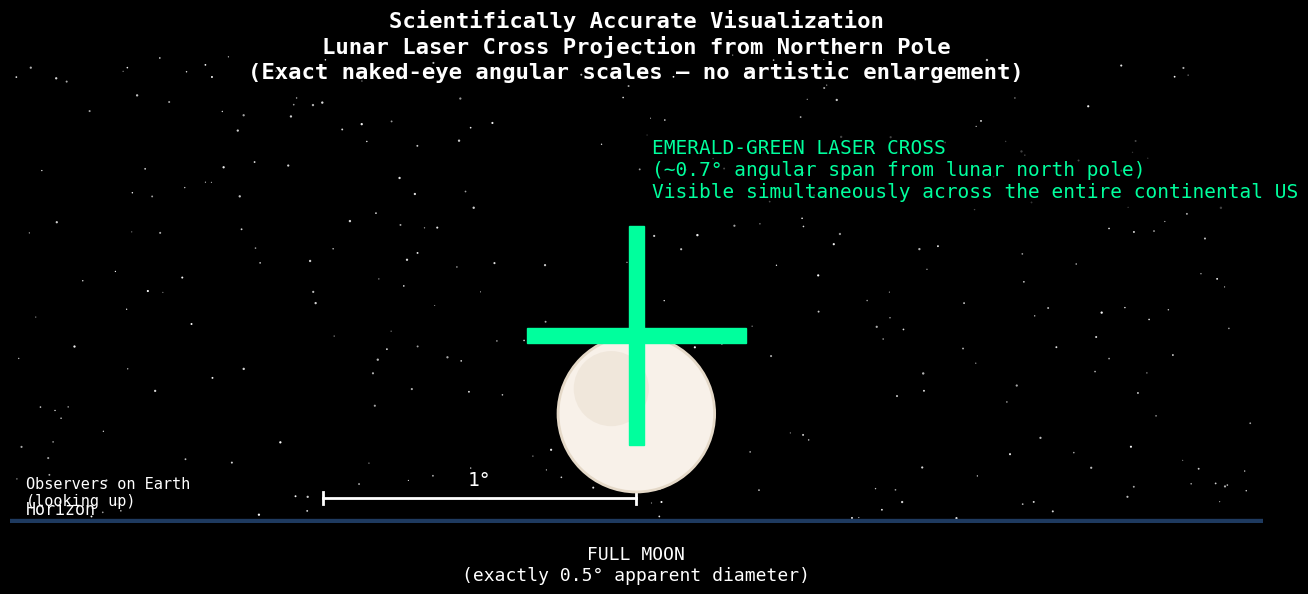

The matplotlib source for this figure:
import matplotlib.pyplot as plt
import numpy as np
from matplotlib.patches import Circle

# ================================================
# Scientifically Accurate Lunar Laser Cross Visualization
# Exact naked-eye angular scales (no artistic enlargement)
# ================================================

fig = plt.figure(figsize=(14, 9), facecolor='black')
ax = fig.add_subplot(111)
ax.set_facecolor('black')

# Set angular coordinate system (degrees on sky)
# x = horizontal angular position (degrees)
# y = vertical angular position (degrees above horizon)
ax.set_xlim(-2.0, 2.0)
ax.set_ylim(0.0, 1.5)          # Moon low at ~15° but scaled for visual clarity
ax.set_aspect('equal')         # True angular proportions

# Remove axes spines and ticks for clean sky look
ax.axis('off')

# ==================== STARS ====================
np.random.seed(42)  # reproducible star field
n_stars = 300
star_x = np.random.uniform(-2.0, 2.0, n_stars)
star_y = np.random.uniform(0.0, 1.5, n_stars)
ax.scatter(star_x, star_y, color='white', s=np.random.uniform(0.5, 3, n_stars), 
           alpha=np.random.uniform(0.6, 1.0, n_stars), edgecolor='none')

# ==================== HORIZON ====================
ax.axhline(y=0.0, color='#1e3a5f', linewidth=6, zorder=1, label='Horizon')
ax.text(-1.95, 0.03, 'Horizon', color='white', fontsize=12, fontfamily='monospace')

# ==================== SCALE BAR (1°) ====================
ax.plot([-1.0, 0.0], [0.08, 0.08], color='white', linewidth=2)
ax.plot([-1.0, -1.0], [0.06, 0.10], color='white', linewidth=2)
ax.plot([0.0, 0.0], [0.06, 0.10], color='white', linewidth=2)
ax.text(-0.5, 0.12, '1°', color='white', fontsize=14, ha='center', fontfamily='monospace')
ax.text(-1.95, 0.15, 'Observers on Earth\n(looking up)', color='white', fontsize=11, 
        ha='left', va='top', fontfamily='monospace')

# ==================== FULL MOON (exactly 0.5° diameter) ====================
moon_center_x = 0.0
moon_center_y = 0.35
moon_radius = 0.25   # = 0.5° diameter

moon = Circle((moon_center_x, moon_center_y), moon_radius, 
              facecolor='#f8f1e9', edgecolor='#e5d9c8', linewidth=2, zorder=10)
ax.add_patch(moon)

# Slight lunar surface shading for realism
ax.add_patch(Circle((moon_center_x - 0.08, moon_center_y + 0.08), 0.12, 
                    facecolor='#e5d9c8', alpha=0.4, zorder=11))

# Label for Moon
ax.text(moon_center_x, moon_center_y - 0.42, 'FULL MOON\n(exactly 0.5° apparent diameter)', 
        color='white', fontsize=13, ha='center', va='top', fontfamily='monospace')

# ==================== EMERALD-GREEN LASER CROSS ====================
# Center of cross = lunar northern limb (top of Moon)
cross_center_x = moon_center_x
cross_center_y = moon_center_y + moon_radius   # exactly at top limb

# Cross total span = 0.7° (matches continental US angular width from Moon)
# Each arm: 0.7° long × 0.05° thick (matches README solid-angle calculation)
cross_half_span = 0.35        # half of 0.7°
cross_half_thickness = 0.025  # half of 0.05°

# Horizontal arm (filled rectangle in data coordinates)
ax.fill([cross_center_x - cross_half_span, cross_center_x + cross_half_span,
         cross_center_x + cross_half_span, cross_center_x - cross_half_span],
        [cross_center_y - cross_half_thickness, cross_center_y - cross_half_thickness,
         cross_center_y + cross_half_thickness, cross_center_y + cross_half_thickness],
        color='#00ff9d', zorder=20)

# Vertical arm (filled rectangle in data coordinates, symmetric 0.7° span)
ax.fill([cross_center_x - cross_half_thickness, cross_center_x + cross_half_thickness,
         cross_center_x + cross_half_thickness, cross_center_x - cross_half_thickness],
        [cross_center_y - cross_half_span, cross_center_y - cross_half_span,
         cross_center_y + cross_half_span, cross_center_y + cross_half_span],
        color='#00ff9d', zorder=20)

# Label for the cross
ax.text(cross_center_x + 0.05, cross_center_y + cross_half_span + 0.28,
        'EMERALD-GREEN LASER CROSS\n(~0.7° angular span from lunar north pole)\n'
        'Visible simultaneously across the entire continental US',
        color='#00ff9d', fontsize=14, ha='left', va='top', fontfamily='monospace',
        bbox=dict(boxstyle="round,pad=0.5", facecolor='black', alpha=0.7))

# Title
ax.text(0.0, 1.42, 'Scientifically Accurate Visualization\n'
                   'Lunar Laser Cross Projection from Northern Pole\n'
                   '(Exact naked-eye angular scales — no artistic enlargement)',
        color='white', fontsize=16, ha='center', fontfamily='monospace', weight='bold')

# ==================== SAVE / SHOW ====================
plt.tight_layout()
plt.savefig('lunar_cross_scientific_visualization_proper_cross.png', dpi=300, bbox_inches='tight')
plt.show()
